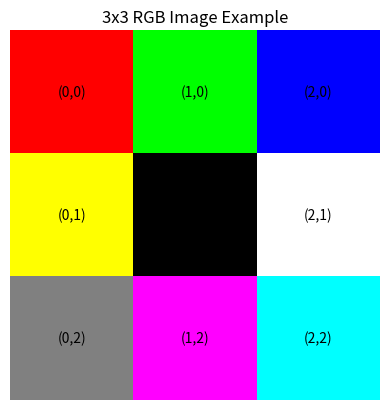

The matplotlib source for this figure:
import matplotlib.pyplot as plt
import numpy as np

# 定义3x3 RGB图像（形状：3高度 x 3宽度 x 3通道）
image = np.array([
    [[255, 0, 0], [0, 255, 0], [0, 0, 255]],  # 第一行：红、绿、蓝
    [[255, 255, 0], [0, 0, 0], [255, 255, 255]],  # 第二行：黄、黑、白
    [[128, 128, 128], [255, 0, 255], [0, 255, 255]]  # 第三行：灰、紫、青
], dtype=np.uint8)

# 显示图像
plt.imshow(image)
plt.title("3x3 RGB Image Example")
plt.axis('off')  # 隐藏坐标轴
for y in range(3):
    for x in range(3):
        plt.text(x, y, f'({x},{y})', color='black', ha='center', va='center')
plt.show()
